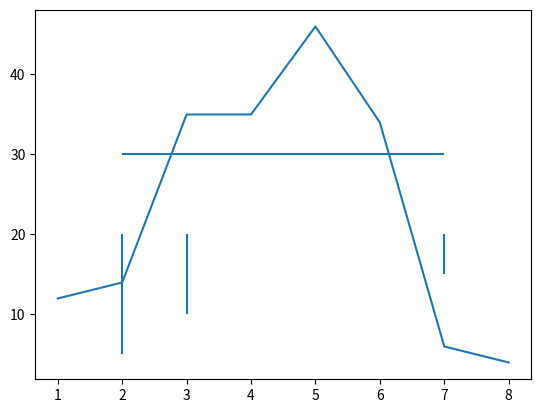

This figure's Python source:
import numpy as np
import matplotlib.pyplot as mp

xarray = np.array([1,2,3,4,5,6,7,8])
yarray = np.array([12,14,35,35,46,34,6,4])
# 绘制折线图
mp.plot(xarray,yarray)
# 绘制水平线
mp.hlines(30,2,7)
# 绘制垂直线
mp.vlines([2,3,7],[5,10,15],20)
# 显示
mp.show()
